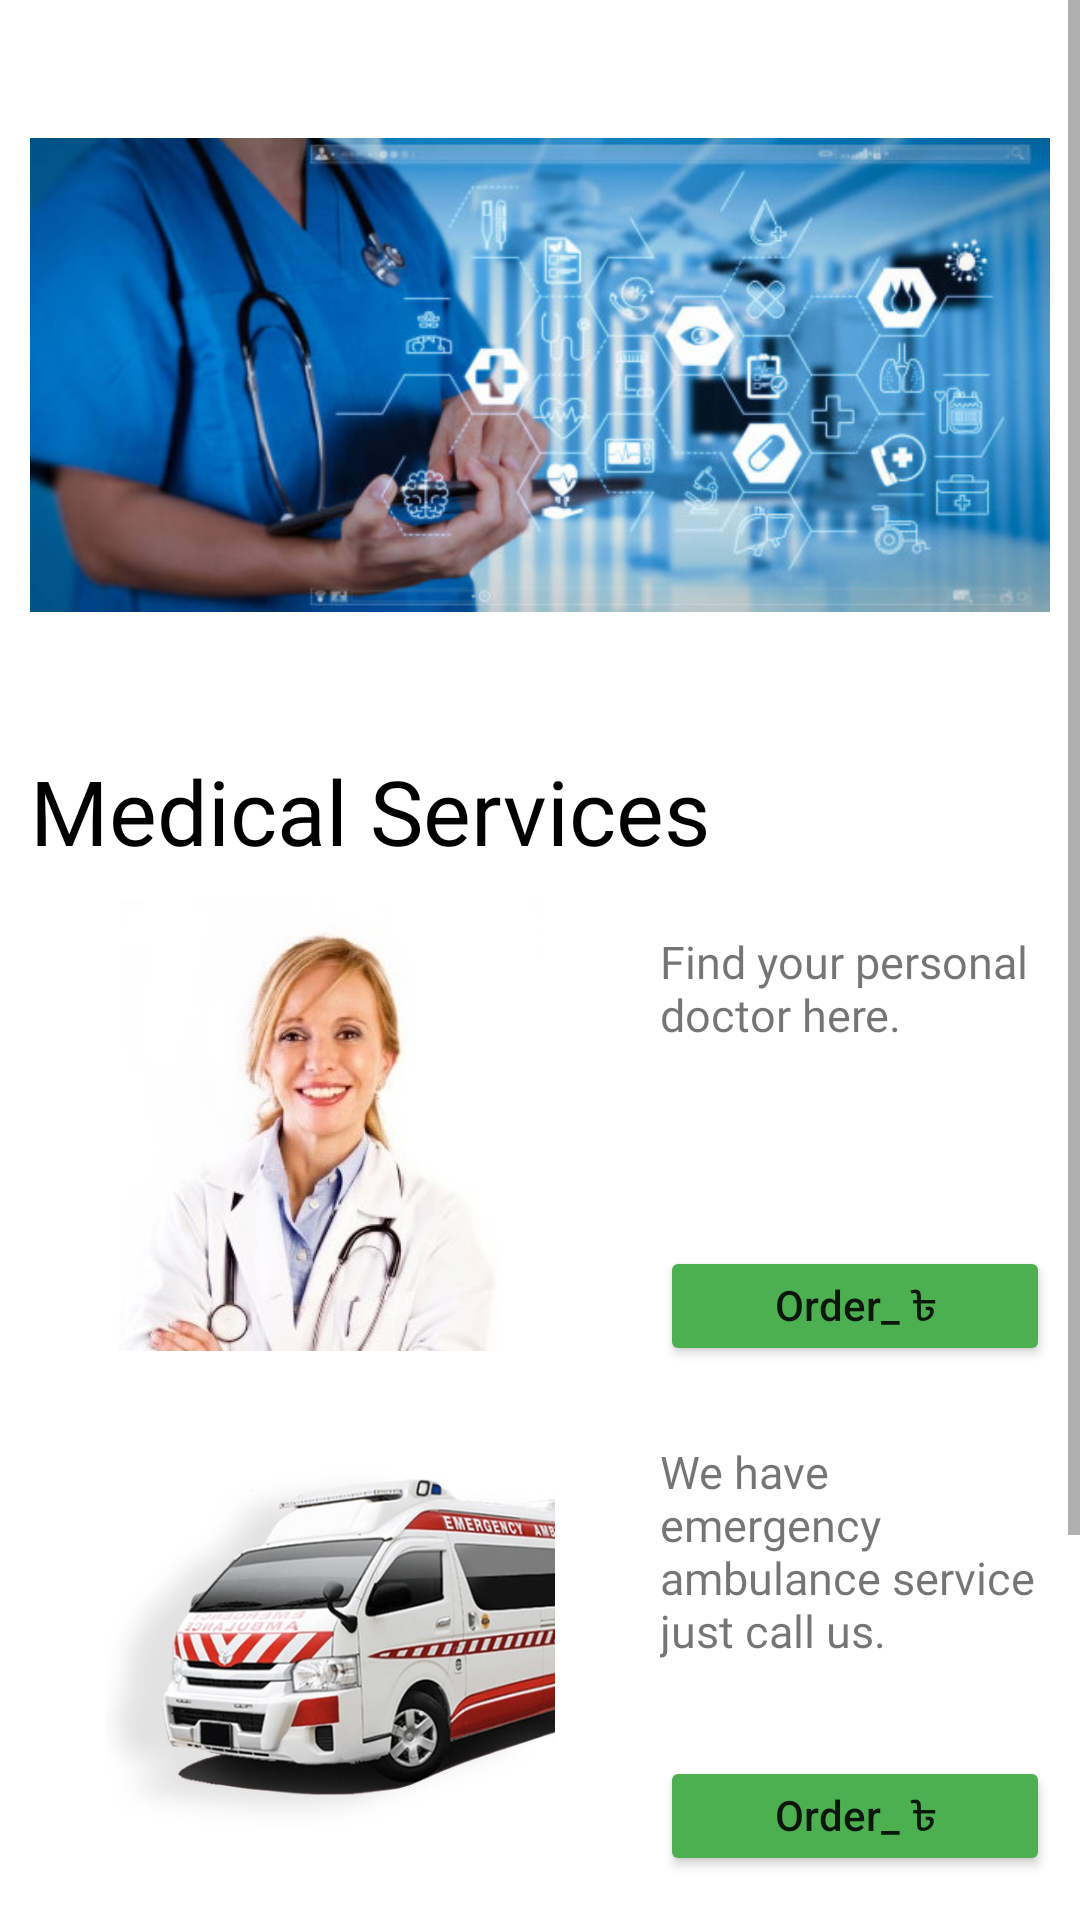

This screen was rendered from an Android layout file. Write that file and the resources it references.
<!-- AndroidManifest.xml: application theme Theme.Backbenchers -->
<!-- res/layout/activity_medical.xml -->
<?xml version="1.0" encoding="utf-8"?>
<ScrollView
    xmlns:android="http://schemas.android.com/apk/res/android"
    xmlns:app="http://schemas.android.com/apk/res-auto"
    xmlns:tools="http://schemas.android.com/tools"
    android:layout_width="match_parent"
    android:layout_height="match_parent"
    tools:context=".Medical"
    android:orientation="vertical">


    <LinearLayout
        android:layout_width="match_parent"
        android:layout_height="match_parent"
        android:orientation="vertical"
        >



        <ImageView
            android:layout_width="match_parent"
            android:layout_height="250dp"
            android:padding="10dp"
            android:src="@drawable/medical" />




        <TextView
            android:layout_width="match_parent"
            android:layout_height="wrap_content"
            android:text="Medical Services"
            android:textColor="@color/black"
            android:fontFamily="@font/aclonica"
            android:layout_marginLeft="10dp"
            android:textSize="30sp"
            />
        <LinearLayout
            android:layout_width="match_parent"
            android:layout_height="wrap_content"
            android:orientation="horizontal"
            >

            <ImageView
                android:layout_width="200dp"
                android:layout_height="150dp"
                android:layout_margin="10dp"
                android:src="@drawable/d1"

                />

            <LinearLayout
                android:layout_width="wrap_content"
                android:layout_height="wrap_content"
                android:orientation="vertical"
                android:paddingRight="10dp"

                >
                <TextView
                    android:layout_width="wrap_content"
                    android:layout_height="105dp"
                    android:textSize="15sp"
                    android:text="Find your personal doctor here."

                    android:gravity="start"
                    android:fontFamily="@font/aclonica"
                    android:layout_marginTop="20dp"
                    />

                <Button
                    android:layout_width="match_parent"
                    android:layout_height="40dp"
                    android:textSize="14sp"
                    android:textAllCaps="false"
                    android:id="@+id/s1"
                    android:text="Order_ ৳"
                    android:backgroundTint="#4CAF50"

                    />
            </LinearLayout>




        </LinearLayout>

        <LinearLayout
            android:layout_width="match_parent"
            android:layout_height="wrap_content"
            android:orientation="horizontal"
            >

            <ImageView
                android:layout_width="200dp"
                android:layout_height="150dp"
                android:layout_margin="10dp"

                android:src="@drawable/d2"
                />

            <LinearLayout
                android:layout_width="wrap_content"
                android:layout_height="wrap_content"
                android:orientation="vertical"
                android:paddingRight="10dp"

                >
                <TextView
                    android:layout_width="wrap_content"
                    android:layout_height="105dp"
                    android:textSize="15sp"
                    android:text="We have emergency ambulance service just call us."
                    android:gravity="start"
                    android:fontFamily="@font/aclonica"
                    android:layout_marginTop="20dp"
                    />

                <Button
                    android:layout_width="match_parent"
                    android:layout_height="40dp"
                    android:textSize="14sp"
                    android:textAllCaps="false"
                    android:id="@+id/s2"
                    android:text="Order_ ৳"
                    android:backgroundTint="#4CAF50"

                    />
            </LinearLayout>



        </LinearLayout>

        <LinearLayout
            android:layout_width="match_parent"
            android:layout_height="wrap_content"
            android:orientation="horizontal"
            >

            <ImageView
                android:layout_width="200dp"
                android:layout_height="150dp"
                android:layout_margin="10dp"
                android:src="@drawable/d3"

                />

            <LinearLayout
                android:layout_width="wrap_content"
                android:layout_height="wrap_content"
                android:orientation="vertical"
                android:paddingRight="10dp"

                >
                <TextView
                    android:layout_width="wrap_content"
                    android:layout_height="105dp"
                    android:textSize="15sp"
                    android:text="We can send you oxyzen on your critical situation."
                    android:gravity="start"
                    android:fontFamily="@font/aclonica"
                    android:layout_marginTop="20dp"
                    />

                <Button
                    android:layout_width="match_parent"
                    android:layout_height="40dp"
                    android:textSize="14sp"
                    android:textAllCaps="false"
                    android:id="@+id/s3"
                    android:text="Order_ ৳"
                    android:backgroundTint="#4CAF50"

                    />
            </LinearLayout>




        </LinearLayout>

    </LinearLayout>

</ScrollView>
<!-- resources referenced by this layout -->
<resources>
  <color name="black">#FF000000</color>
  <!-- drawable d1: jpg bitmap (drawable, 18723 bytes) -->
  <!-- drawable d2: jpg bitmap (drawable, 40688 bytes) -->
  <!-- drawable d3: jpg bitmap (drawable, 6771 bytes) -->
  <!-- drawable medical: jpg bitmap (drawable, 61130 bytes) -->
  <style name="Theme.Backbenchers" parent="Theme.MaterialComponents.DayNight.NoActionBar">
          
          <item name="colorPrimary">@color/purple_500</item>
          <item name="colorPrimaryVariant">@color/purple_700</item>
          <item name="colorOnPrimary">@color/white</item>
          
          <item name="colorSecondary">@color/teal_200</item>
          <item name="colorSecondaryVariant">@color/teal_700</item>
          <item name="colorOnSecondary">@color/black</item>
          
          <item name="android:statusBarColor" tools:targetApi="l">?attr/colorPrimaryVariant</item>
  
          
      </style>
  <color name="purple_500">#4CAF50</color>
  <color name="purple_700">#673AB7</color>
  <color name="white">#FFFFFFFF</color>
  <color name="teal_200">#FF03DAC5</color>
  <color name="teal_700">#FF018786</color>
</resources>
